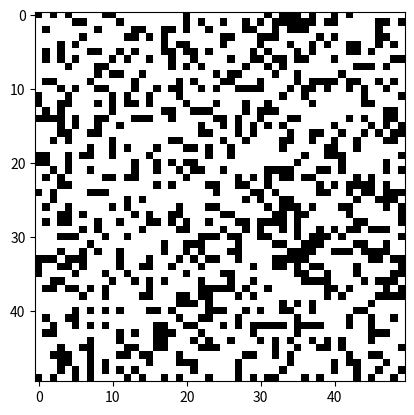

Source code (Python):
import numpy as np
import matplotlib.pyplot as plt
import matplotlib.animation as animation

filas, columnas = 50, 50

tablero_inicial = np.random.choice([0, 1], size=(filas, columnas), p=[0.7, 0.3])

def siguiente_estado(tablero):
    nuevo_tablero = np.copy(tablero)
    for i in range(filas):
        for j in range(columnas):
            suma_vecinos = np.sum(tablero[max(0, i-1):min(filas, i+2), max(0, j-1):min(columnas, j+2)]) - tablero[i, j]
            if tablero[i, j] == 1 and (suma_vecinos < 2 or suma_vecinos > 3):
                nuevo_tablero[i, j] = 0
            elif tablero[i, j] == 0 and suma_vecinos == 3:
                nuevo_tablero[i, j] = 1
    return nuevo_tablero

fig, ax = plt.subplots()
img = ax.imshow(tablero_inicial, cmap='binary', interpolation='nearest')

def actualizar(frame):
    img.set_data(actualizar.tablero)
    actualizar.tablero = siguiente_estado(actualizar.tablero)
    return img,

actualizar.tablero = tablero_inicial

ani = animation.FuncAnimation(fig, actualizar, frames=200, interval=200, save_count=50)

plt.show()
